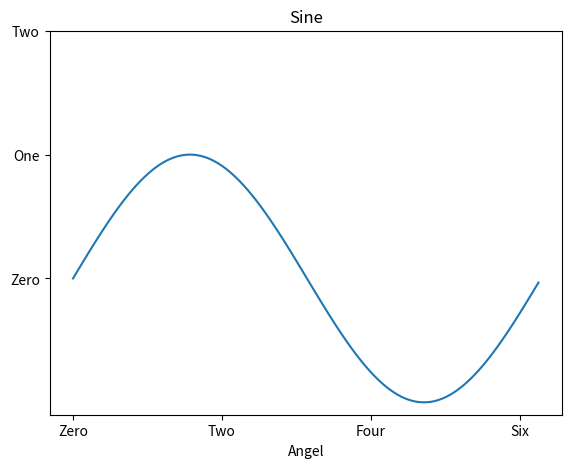

This chart was generated by the following Python code:
import numpy as np
import matplotlib.pyplot as plt
import math

x = np.arange(0, math.pi * 2, 0.05)
fig = plt.figure()
ax = fig.add_axes([0.1, 0.1, 0.8, 0.8])
y = np.sin(x)
ax.plot(x, y)
ax.set_xlabel("Angel")
ax.set_title("Sine")
ax.set_xticks([0, 2, 4, 6])
ax.set_xticklabels(['Zero', 'Two', 'Four', 'Six'])
ax.set_yticks([1, 0, 2])
ax.set_yticklabels(['One', 'Zero', 'Two'])

plt.show()
